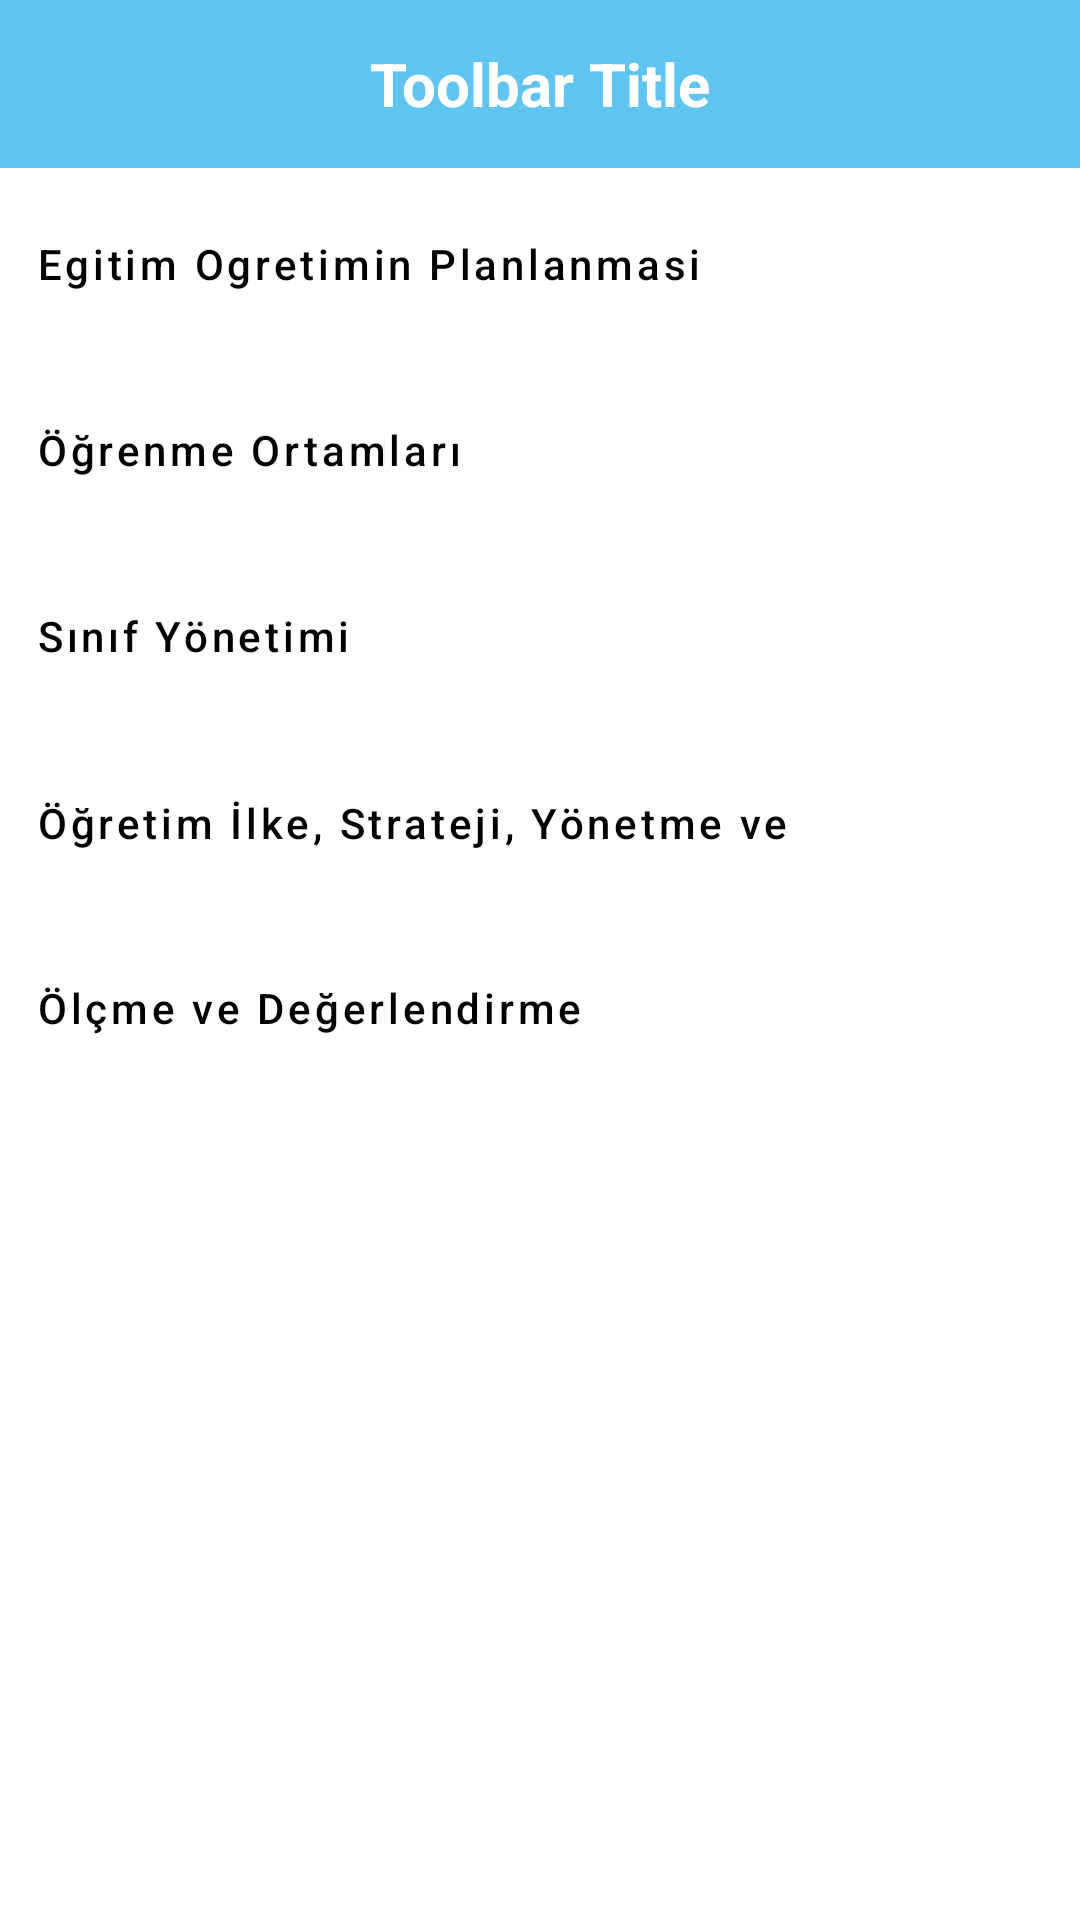

Reconstruct the res/layout file that produces this screen, plus the resources it refers to.
<!-- AndroidManifest.xml: application theme Theme.Embaks -->
<!-- res/layout/activity_konular13.xml -->
<?xml version="1.0" encoding="utf-8"?>
<androidx.constraintlayout.widget.ConstraintLayout xmlns:android="http://schemas.android.com/apk/res/android"
    xmlns:app="http://schemas.android.com/apk/res-auto"
    xmlns:tools="http://schemas.android.com/tools"
    android:layout_width="match_parent"
    android:layout_height="match_parent"
    tools:context=".Konular13">

    <androidx.appcompat.widget.Toolbar
        android:id="@+id/toolbar_konular11"
        android:layout_width="match_parent"
        android:layout_height="?attr/actionBarSize"
        android:background="#60C4F1"
        app:titleTextColor="@color/white"
        app:layout_scrollFlags="scroll|enterAlways"
        tools:ignore="MissingConstraints">

        <TextView
            android:id="@+id/toolbar_sinavtarihleri"
            android:layout_width="wrap_content"
            android:layout_height="wrap_content"
            android:layout_gravity="center"
            android:text="Toolbar Title"
            android:textColor="#FFFFFF"
            android:textSize="20sp"
            android:textStyle="bold"/>

    </androidx.appcompat.widget.Toolbar>


    <Button
        android:id="@+id/button_31"
        style="@style/Widget.MaterialComponents.ExtendedFloatingActionButton.Icon"
        android:layout_width="match_parent"
        android:layout_height="60dp"
        android:layout_marginTop="2dp"
        android:backgroundTint="@color/white"
        android:drawablePadding="15dp"
        android:gravity="left|center_vertical"
        android:text="Egitim Ogretimin Planlanmasi"
        android:textAllCaps="false"
        android:textColor="#000000"
        android:textSize="14sp"
        app:layout_constraintEnd_toEndOf="parent"
        app:layout_constraintHorizontal_bias="1.0"
        app:layout_constraintStart_toStartOf="parent"
        app:layout_constraintTop_toBottomOf="@+id/toolbar_konular11" />

    <Button
        android:id="@+id/button_32"
        style="@style/Widget.MaterialComponents.ExtendedFloatingActionButton.Icon"
        android:layout_width="match_parent"
        android:layout_height="60dp"
        android:layout_marginTop="2dp"
        android:backgroundTint="@color/white"
        android:drawablePadding="15dp"
        android:gravity="left|center_vertical"
        android:text="Öğrenme Ortamları"
        android:textAllCaps="false"
        android:textColor="#000000"
        android:textSize="14sp"
        android:useDefaultMargins="true"
        app:layout_constraintEnd_toEndOf="parent"
        app:layout_constraintHorizontal_bias="0.0"
        app:layout_constraintStart_toStartOf="parent"
        app:layout_constraintTop_toBottomOf="@+id/button_31" />

    <Button
        android:id="@+id/button_33"
        style="@style/Widget.MaterialComponents.ExtendedFloatingActionButton.Icon"
        android:layout_width="match_parent"
        android:layout_height="60dp"
        android:layout_marginTop="2dp"
        android:backgroundTint="@color/white"
        android:drawablePadding="15dp"
        android:gravity="left|center_vertical"
        android:text="Sınıf Yönetimi"
        android:textAllCaps="false"
        android:textColor="#000000"
        android:textSize="14sp"
        android:useDefaultMargins="true"
        app:layout_constraintEnd_toEndOf="parent"
        app:layout_constraintHorizontal_bias="1.0"
        app:layout_constraintStart_toStartOf="parent"
        app:layout_constraintTop_toBottomOf="@+id/button_32" />

    <Button
        android:id="@+id/button_34"
        style="@style/Widget.MaterialComponents.ExtendedFloatingActionButton.Icon"
        android:layout_width="match_parent"
        android:layout_height="60dp"
        android:layout_marginTop="2dp"
        android:backgroundTint="@color/white"
        android:drawablePadding="15dp"
        android:gravity="left|center_vertical"
        android:text="Öğretim İlke, Strateji, Yönetme ve Teknikleri"
        android:textAllCaps="false"
        android:textColor="#000000"
        android:textSize="14sp"
        android:useDefaultMargins="true"
        app:layout_constraintEnd_toEndOf="parent"
        app:layout_constraintHorizontal_bias="1.0"
        app:layout_constraintStart_toStartOf="parent"
        app:layout_constraintTop_toBottomOf="@+id/button_33" />

    <Button
        android:id="@+id/button_35"
        style="@style/Widget.MaterialComponents.ExtendedFloatingActionButton.Icon"
        android:layout_width="match_parent"
        android:layout_height="60dp"
        android:layout_marginTop="2dp"
        android:backgroundTint="@color/white"
        android:drawablePadding="15dp"
        android:gravity="left|center_vertical"
        android:text="Ölçme ve Değerlendirme"
        android:textAllCaps="false"
        android:textColor="#000000"
        android:textSize="14sp"
        android:useDefaultMargins="true"
        app:layout_constraintEnd_toEndOf="parent"
        app:layout_constraintHorizontal_bias="1.0"
        app:layout_constraintStart_toStartOf="parent"
        app:layout_constraintTop_toBottomOf="@+id/button_34" />

</androidx.constraintlayout.widget.ConstraintLayout>
<!-- resources referenced by this layout -->
<resources>
  <color name="white">#FFFFFFFF</color>
  <style name="Theme.Embaks" parent="Theme.MaterialComponents.DayNight.DarkActionBar">
          
          <item name="colorPrimary">@color/purple_500</item>
          <item name="colorPrimaryVariant">@color/purple_700</item>
          <item name="colorOnPrimary">@color/white</item>
          
          <item name="colorSecondary">@color/teal_200</item>
          <item name="colorSecondaryVariant">@color/teal_700</item>
          <item name="colorOnSecondary">@color/black</item>
          
          <item name="android:statusBarColor" tools:targetApi="l">?attr/colorPrimaryVariant</item>
          
          <item name="windowNoTitle">true</item>
          <item name="windowActionBar">false</item>
  
      </style>
  <color name="purple_500">#FF6200EE</color>
  <color name="purple_700">#FF3700B3</color>
  <color name="teal_200">#FF03DAC5</color>
  <color name="teal_700">#FF018786</color>
  <color name="black">#FF000000</color>
</resources>
